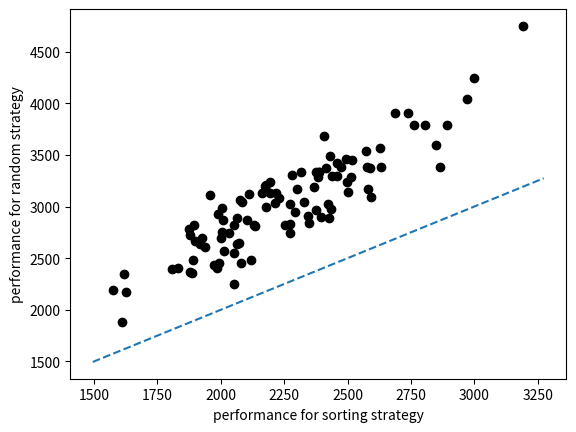

Generate this figure with matplotlib:
import numpy.random as random
import numpy as np
#random.seed(65)
import matplotlib.pyplot as pp


no_customers = 200
queue_length = 200
no_of_queues = 4
net_flow_out_rate = 0.1        #rate at which customers come verses customers average serve time (ie. the smaller the rate, the more busy the shop is)
no_experiments = 100


lists_waiting_time_random = []
lists_waiting_time_strad = []
lists_waiting_time_dqn = []
indi_random = []
#indi_strad = []
crazy = []
total_waiting_time = 0

def abline(slope, intercept):
    """Plot a line from slope and intercept"""
    axes = pp.gca()
    x_vals = np.array(axes.get_xlim())
    y_vals = intercept + slope * x_vals
    pp.plot(x_vals, y_vals, '--')

def push(queue, queue_no, serve_time):               #push one customer into queue
    global total_waiting_time
    total_waiting_time += np.sum(queue[queue_no])
    queue[queue_no][queue_counter[queue_no]] = serve_time
    queue_counter[queue_no] += 1


def random_assign(queue, serve_time):                  #assign customer to any possible queue when one queue is full already
    if queue_counter[0] < queue_length:
        push(queue, 0, serve_time)
    elif queue_counter[1] < queue_length:
        push(queue, 1, serve_time)
    elif queue_counter[2] < queue_length:
        push(queue, 2, serve_time)
    elif queue_counter[3] < queue_length:
        push(queue, 3, serve_time)
"""
def random_strad(queue, serve_time):                    # a reasonable strategy to test against
    if serve_time >= 0.75 and queue_counter[0] < queue_length:
        push(queue, 0, serve_time)
    elif serve_time >= 0.5 and queue_counter[1] < queue_length:
        push(queue, 1, serve_time)
    elif serve_time >= 0.25 and queue_counter[2] < queue_length:
        push(queue, 2, serve_time)
    elif serve_time >= 0 and queue_counter[3] < queue_length:
        push(queue, 3, serve_time)
    else:
        random_assign(queue, serve_time)
"""
def random_strad(queue, serve_time):                    # a random strategy to test against
    available = []
    for i in range(no_of_queues):
        if queue_counter[i] < queue_length:
            available.append(i)
    choice = random.choice(available)
    push(queue, choice, serve_time)

def stratified_strad(queue, serve_time, ending):                # a more reasonable strategy to test against
    if ending <= no_customers * 0.70:
        if serve_time >= 1.38629 + 0.1 and queue_counter[0] < queue_length:
            push(queue, 0, serve_time)
        elif serve_time >= 0.69315 + 0.1and queue_counter[1] < queue_length:
            push(queue, 1, serve_time)
        elif serve_time >= 0.28768 + 0.1 and queue_counter[2] < queue_length:
            push(queue, 2, serve_time)
        elif serve_time >= 0 + 0.1 and queue_counter[3] < queue_length:
            push(queue, 3, serve_time)
        else:
            random_assign(queue, serve_time)
    else:
        current_1 = np.sum(queue[0])
        current_2 = np.sum(queue[1])
        current_3 = np.sum(queue[2])
        current_4 = np.sum(queue[3])
        currents = [current_1,current_2,current_3, current_4]
        push(queue,np.argmin(currents),serve_time)
"""
def stratified_strad(queue, serve_time, ending):                # a more reasonable strategy to test against
    if ending <= no_customers * 0.7:
        if serve_time >= 1.38629 and queue_counter[0] < queue_length:
            push(queue, 0, serve_time)
        elif serve_time >= 0.69315 and queue_counter[1] < queue_length:
            push(queue, 1, serve_time)
        elif serve_time >= 0.28768  and queue_counter[2] < queue_length:
            push(queue, 2, serve_time)
        elif serve_time >= 0  and queue_counter[3] < queue_length:
            push(queue, 3, serve_time)
        else:
            random_assign(queue, serve_time)
    else:
        current_1 = np.sum(queue[0])
        current_2 = np.sum(queue[1])
        current_3 = np.sum(queue[2])
        current_4 = np.sum(queue[3])
        currents = [current_1,current_2,current_3, current_4]
        push(queue,np.argmin(currents),serve_time)
"""
def update_queue():                                     #update the queue when each customer comes

    for i in range(no_of_queues):

        if queues[i][0] > 0:
            queues[i][0] -= arrival_time[customer_counter-1]


        while queues[i][0] < 0:
            negative = queues[i][0]
            queues[i] = np.append(np.delete(queues[i],0),0)
            queue_counter[i] -= 1
            if queues[i][0] > 0:
                queues[i][0] += negative


for i in range(no_experiments):

    total_waiting_time = 0
    queues = np.zeros((4, queue_length))
    np.random.seed(i+5000)
    #customers = random.rand(no_customers)
    #ustomers = random.exponential(1, no_customers)
    #customers += 0.1
    customers = random.lognormal(-0.35,0.83, no_customers)
    np.random.seed(i + 1000)
    arrival_time = random.exponential(net_flow_out_rate, no_customers)
    #print(arrival_time)
    customer_counter = 0                        #follow which customer we are dealing with
    queue_counter = np.zeros(no_of_queues, dtype=np.int8).tolist()
    #queue_counter = [0,0,0,0]
    for customer in customers:                  #perform the experiment with the random strategy
        update_queue()
        try:
            blank = queue_counter.index(0)
            push(queues, blank, customers[customer_counter])
            customer_counter += 1
            #print(queues)
            #print(arrival_time[customer_counter - 1])

            continue
        except Exception as e:                   #avoid error while taking the list.index()
            #print(e)
            pass
        if all(x == queue_length for x in queue_counter):
            customer_counter += 1
            continue

        if customers[customer_counter] > 5:
            crazy.append(customers[customer_counter])
        random_strad(queues, customers[customer_counter])
        #stratified_strad(queues, customers[customer_counter])
        customer_counter += 1

        #print(queues)
        ##print(arrival_time[customer_counter-1])

    lists_waiting_time_random.append(total_waiting_time)



    total_waiting_time = 0                                  #reset everything and perform the experiment again but with different strategy
    queues = np.zeros((4, queue_length))
    np.random.seed(i + 5000)
    #customers = random.rand(no_customers)
    #customers = random.exponential(1, no_customers)
    #customers += 0.1
    customers = random.lognormal(-0.35,0.83, no_customers)

    np.random.seed(i + 1000)
    arrival_time = random.exponential(net_flow_out_rate, no_customers)
    customer_counter = 0
    queue_counter = np.zeros(no_of_queues, dtype=np.int8).tolist()
    #queue_counter = [0,0,0,0]
    for customer in customers:
        update_queue()
        try:
            blank = queue_counter.index(0)
            push(queues, blank, customers[customer_counter])
            customer_counter += 1
            #print(queues)
            #print(arrival_time[customer_counter - 1])

            continue
        except Exception as e:
            #print(e)
            pass
        if all(x == queue_length for x in queue_counter):
            customer_counter += 1
            continue

        #random_strad(queues, customers[customer_counter])
        stratified_strad(queues, customers[customer_counter], customer_counter)
        customer_counter += 1
        #print(queue_counter)
        #print(queues)
        ##print(arrival_time[customer_counter-1])

    lists_waiting_time_strad.append(total_waiting_time)



print(np.mean(lists_waiting_time_strad)/no_customers)
print(np.mean(lists_waiting_time_random)/no_customers)

print(crazy)
print(len(crazy))
#print(lists_waiting_time_random)
#print(np.mean(lists_waiting_time))
#print(np.std(lists_waiting_time))
fig, ax = pp.subplots()
ax.scatter(lists_waiting_time_strad, lists_waiting_time_random, c='black',)              #plot the scatter graph
abline(1,0)
pp.xlabel("performance for sorting strategy")
pp.ylabel("performance for random strategy")
#pp.scatter(lists_waiting_time_strad, lists_waiting_time_random)
pp.show()

